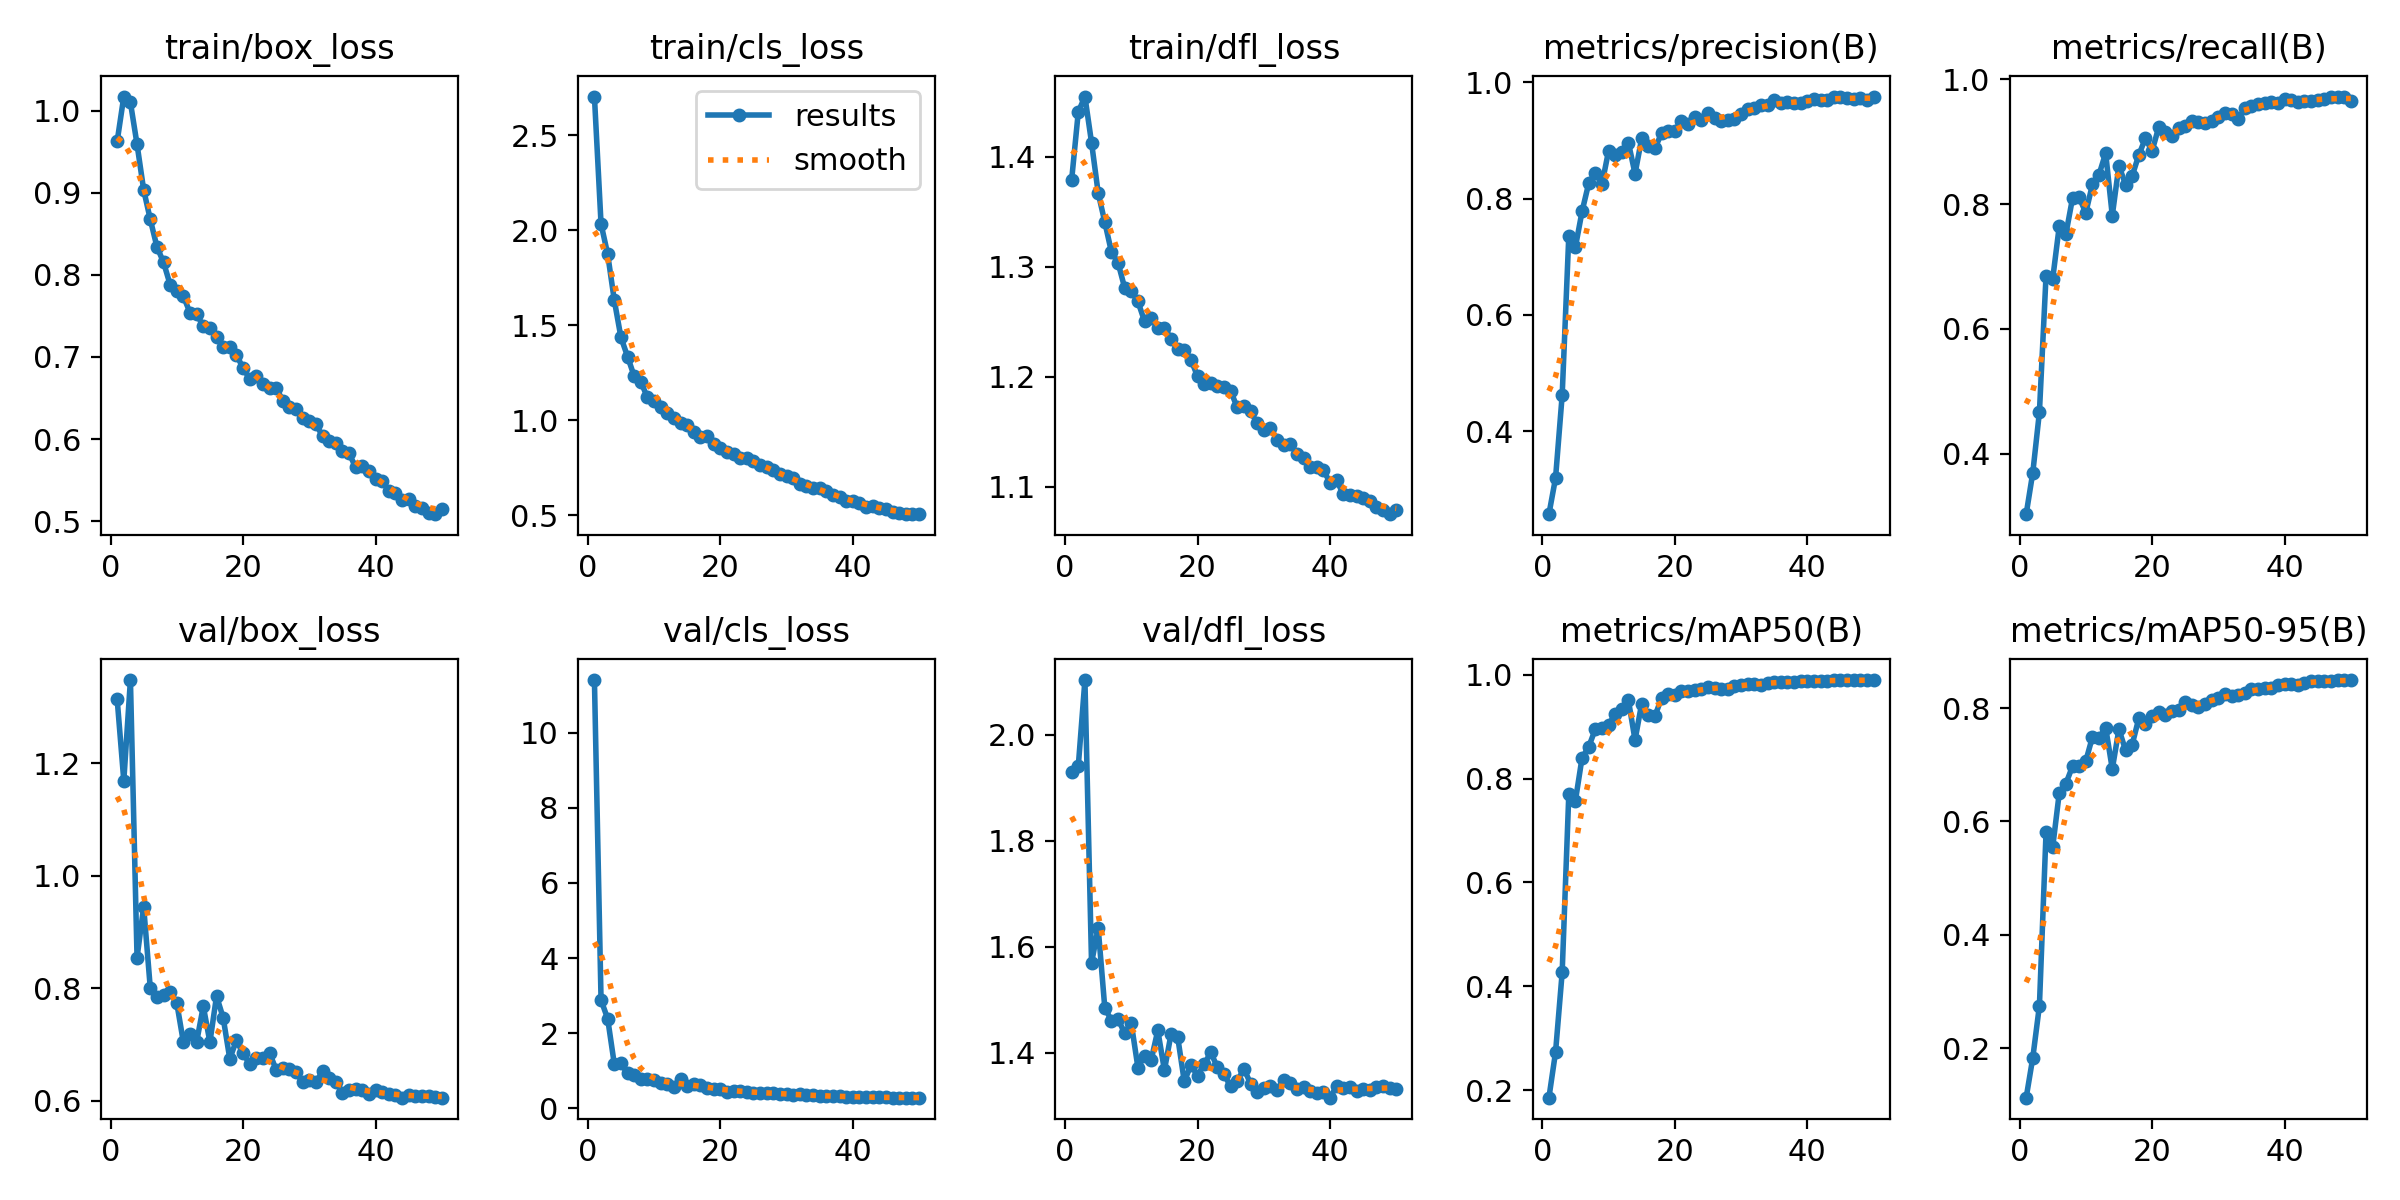

Source data for this figure (header and first rows):
epoch, time, train/box_loss, train/cls_loss, train/dfl_loss, metrics/precision(B), metrics/recall(B), metrics/mAP50(B), metrics/mAP50-95(B), val/box_loss, val/cls_loss, val/dfl_loss, lr/pg0, lr/pg1, lr/pg2
1, 121.1, 0.9626, 2.703, 1.379, 0.2573, 0.3029, 0.1853, 0.1128, 1.313, 11.4, 1.93, 0.06721, 0.0003312, 0.0003312
2, 231.4, 1.017, 2.033, 1.441, 0.3195, 0.3695, 0.2731, 0.1833, 1.169, 2.884, 1.941, 0.03421, 0.0006639, 0.0006639
3, 342.7, 1.01, 1.874, 1.455, 0.4619, 0.4666, 0.4265, 0.2751, 1.348, 2.387, 2.103, 0.001208, 0.000994, 0.000994
4, 453.3, 0.9589, 1.632, 1.413, 0.7362, 0.6854, 0.7698, 0.5811, 0.8544, 1.181, 1.569, 0.0009912, 0.0009912, 0.0009912
5, 564.2, 0.9034, 1.437, 1.367, 0.7169, 0.68, 0.7575, 0.5544, 0.9446, 1.198, 1.636, 0.0009844, 0.0009844, 0.0009844
6, 674, 0.8675, 1.336, 1.341, 0.778, 0.765, 0.84, 0.6509, 0.7999, 0.9348, 1.484, 0.0009758, 0.0009758, 0.0009758
7, 784.7, 0.8341, 1.232, 1.314, 0.8262, 0.7522, 0.8608, 0.6669, 0.7837, 0.897, 1.461, 0.0009652, 0.0009652, 0.0009652
8, 894.9, 0.8152, 1.203, 1.304, 0.845, 0.8097, 0.8952, 0.6975, 0.7887, 0.7752, 1.463, 0.0009529, 0.0009529, 0.0009529
9, 1005, 0.7879, 1.121, 1.281, 0.8245, 0.8107, 0.8968, 0.6983, 0.7936, 0.7942, 1.436, 0.0009388, 0.0009388, 0.0009388
10, 1115, 0.78, 1.1, 1.278, 0.8821, 0.7863, 0.9029, 0.7064, 0.7736, 0.7613, 1.455, 0.0009229, 0.0009229, 0.0009229
11, 1226, 0.7738, 1.072, 1.269, 0.8754, 0.8315, 0.9251, 0.749, 0.7038, 0.6838, 1.372, 0.0009055, 0.0009055, 0.0009055
12, 1336, 0.7539, 1.041, 1.251, 0.8799, 0.8474, 0.9342, 0.7477, 0.7188, 0.6563, 1.393, 0.0008864, 0.0008864, 0.0008864
13, 1446, 0.752, 1.015, 1.253, 0.8962, 0.8818, 0.9508, 0.7656, 0.7048, 0.5735, 1.386, 0.0008658, 0.0008658, 0.0008658
14, 1556, 0.7375, 0.9845, 1.244, 0.8429, 0.7817, 0.8743, 0.6925, 0.7679, 0.7939, 1.442, 0.0008439, 0.0008439, 0.0008439
15, 1666, 0.7355, 0.9741, 1.245, 0.9037, 0.8616, 0.9444, 0.7626, 0.7042, 0.5902, 1.367, 0.0008205, 0.0008205, 0.0008205
16, 1776, 0.724, 0.9397, 1.235, 0.8903, 0.8314, 0.9227, 0.7258, 0.786, 0.6596, 1.435, 0.000796, 0.000796, 0.000796
17, 1886, 0.7123, 0.9131, 1.225, 0.8867, 0.8451, 0.9202, 0.7355, 0.7476, 0.635, 1.43, 0.0007702, 0.0007702, 0.0007702
18, 1996, 0.7117, 0.9153, 1.225, 0.9123, 0.8787, 0.9554, 0.7818, 0.6746, 0.5387, 1.345, 0.0007435, 0.0007435, 0.0007435
19, 2106, 0.7027, 0.876, 1.216, 0.9157, 0.9056, 0.9621, 0.7719, 0.7073, 0.5165, 1.376, 0.0007158, 0.0007158, 0.0007158
20, 2216, 0.6865, 0.852, 1.201, 0.9167, 0.885, 0.9617, 0.786, 0.6842, 0.5077, 1.357, 0.0006872, 0.0006872, 0.0006872
21, 2326, 0.6734, 0.8345, 1.194, 0.9342, 0.923, 0.9694, 0.7932, 0.6656, 0.442, 1.378, 0.000658, 0.000658, 0.000658
22, 2437, 0.6772, 0.8251, 1.195, 0.9285, 0.9162, 0.9694, 0.7885, 0.6753, 0.4672, 1.4, 0.0006281, 0.0006281, 0.0006281
23, 2546, 0.6668, 0.8029, 1.192, 0.9402, 0.9088, 0.9709, 0.7949, 0.6765, 0.456, 1.372, 0.0005978, 0.0005978, 0.0005978
24, 2656, 0.6626, 0.8024, 1.191, 0.9357, 0.9213, 0.9729, 0.796, 0.685, 0.4482, 1.359, 0.000567, 0.000567, 0.000567
25, 2767, 0.6627, 0.788, 1.187, 0.9481, 0.9251, 0.9765, 0.8109, 0.6551, 0.4221, 1.336, 0.0005361, 0.0005361, 0.0005361
26, 2877, 0.6468, 0.7655, 1.172, 0.938, 0.9325, 0.9741, 0.8048, 0.6587, 0.4178, 1.346, 0.000505, 0.000505, 0.000505
27, 2987, 0.6394, 0.7532, 1.173, 0.9343, 0.9316, 0.9724, 0.8011, 0.657, 0.4212, 1.37, 0.0004739, 0.0004739, 0.0004739
28, 3097, 0.6367, 0.7388, 1.169, 0.9348, 0.9305, 0.9729, 0.8068, 0.6504, 0.4177, 1.342, 0.000443, 0.000443, 0.000443
29, 3207, 0.6252, 0.7169, 1.158, 0.9371, 0.9332, 0.9781, 0.8151, 0.6332, 0.3959, 1.325, 0.0004122, 0.0004122, 0.0004122
30, 3317, 0.6217, 0.7071, 1.152, 0.9463, 0.9393, 0.9808, 0.8181, 0.6378, 0.3785, 1.334, 0.0003819, 0.0003819, 0.0003819
31, 3428, 0.6184, 0.6956, 1.154, 0.9546, 0.9458, 0.983, 0.8248, 0.6332, 0.3583, 1.336, 0.000352, 0.000352, 0.000352
32, 3538, 0.6036, 0.6663, 1.143, 0.9556, 0.9451, 0.982, 0.8219, 0.6522, 0.3729, 1.33, 0.0003228, 0.0003228, 0.0003228
33, 3648, 0.5976, 0.6548, 1.138, 0.9608, 0.9369, 0.9811, 0.8229, 0.6406, 0.3605, 1.348, 0.0002942, 0.0002942, 0.0002942
34, 3757, 0.5955, 0.6453, 1.139, 0.9613, 0.9534, 0.9836, 0.8262, 0.634, 0.3475, 1.343, 0.0002665, 0.0002665, 0.0002665
35, 3868, 0.5856, 0.6423, 1.13, 0.9689, 0.9569, 0.9866, 0.8336, 0.6147, 0.3283, 1.331, 0.0002398, 0.0002398, 0.0002398
36, 3978, 0.583, 0.6264, 1.126, 0.9641, 0.9602, 0.9864, 0.8338, 0.6196, 0.3303, 1.335, 0.000214, 0.000214, 0.000214
37, 4088, 0.5655, 0.6078, 1.118, 0.9668, 0.9624, 0.9855, 0.8353, 0.6215, 0.3285, 1.327, 0.0001895, 0.0001895, 0.0001895
38, 4198, 0.5676, 0.5954, 1.118, 0.9645, 0.9632, 0.9863, 0.8352, 0.6195, 0.3236, 1.325, 0.0001661, 0.0001661, 0.0001661
39, 4308, 0.5609, 0.5783, 1.115, 0.9645, 0.9622, 0.9879, 0.8409, 0.6125, 0.3113, 1.325, 0.0001442, 0.0001442, 0.0001442
40, 4418, 0.5509, 0.5744, 1.104, 0.9678, 0.9689, 0.988, 0.8419, 0.6191, 0.3062, 1.315, 0.0001236, 0.0001236, 0.0001236
41, 4529, 0.5491, 0.5675, 1.106, 0.9721, 0.9668, 0.9881, 0.8426, 0.6149, 0.306, 1.337, 0.0001045, 0.0001045, 0.0001045
42, 4639, 0.5371, 0.5436, 1.093, 0.9691, 0.9634, 0.9882, 0.8411, 0.6113, 0.3059, 1.334, 8.70577e-05, 8.70577e-05, 8.70577e-05
43, 4749, 0.5348, 0.5488, 1.093, 0.9693, 0.9658, 0.9882, 0.8446, 0.6094, 0.3008, 1.334, 7.12282e-05, 7.12282e-05, 7.12282e-05
44, 4859, 0.5262, 0.5411, 1.092, 0.9747, 0.9661, 0.9898, 0.8486, 0.6056, 0.2928, 1.327, 5.71106e-05, 5.71106e-05, 5.71106e-05
45, 4969, 0.5267, 0.5318, 1.09, 0.9756, 0.9664, 0.9895, 0.8469, 0.6107, 0.2936, 1.331, 4.47606e-05, 4.47606e-05, 4.47606e-05
46, 5079, 0.5184, 0.5199, 1.087, 0.9735, 0.9689, 0.9893, 0.8478, 0.6087, 0.2898, 1.33, 3.4227e-05, 3.4227e-05, 3.4227e-05
47, 5189, 0.5157, 0.5108, 1.082, 0.9723, 0.9725, 0.9897, 0.8481, 0.6082, 0.2874, 1.335, 2.55513e-05, 2.55513e-05, 2.55513e-05
48, 5299, 0.5102, 0.5098, 1.079, 0.9726, 0.9711, 0.9894, 0.8491, 0.6087, 0.2884, 1.337, 1.87678e-05, 1.87678e-05, 1.87678e-05
49, 5408, 0.5086, 0.5065, 1.075, 0.9698, 0.9715, 0.9895, 0.8494, 0.6075, 0.2881, 1.333, 1.39032e-05, 1.39032e-05, 1.39032e-05
50, 5518, 0.5152, 0.5072, 1.079, 0.9757, 0.9661, 0.9894, 0.8493, 0.6055, 0.2868, 1.332, 1.09768e-05, 1.09768e-05, 1.09768e-05
